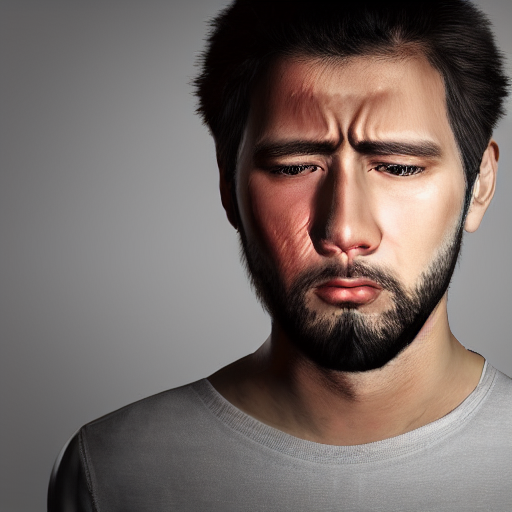
Generation parameters embedded in this image by AUTOMATIC1111 Stable Diffusion web UI or a fork of it (Forge, ...) (PNG 'parameters' text chunk):
sad person looking at camera full face photorealistic
Steps: 20, Sampler: DPM++ 2M, Schedule type: Karras, CFG scale: 7, Seed: 2808626921, Size: 512x512, Model hash: cc6cb27103, Model: defaultmodels, Version: v1.10.1